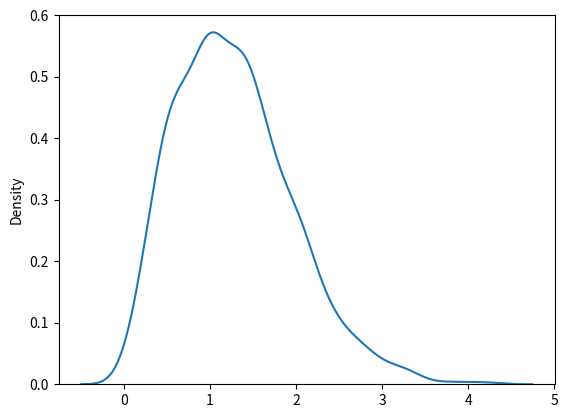

This figure's Python source:
from numpy import random 
import matplotlib.pyplot as plt
import seaborn as sns

x = random.rayleigh(scale=2, size=(2, 3))

print(x)

sns.kdeplot(random.rayleigh(size=1000))


plt.show()